Run: headless pygame with SDL's dummy video driver; simulated clock (each Clock.tick advances the game by its frame time, no real sleeping); random seed 0; keys injected as events and as key.get_pressed() state; mouse plan: one left click at the window centre at the start of phase 2, then a move to the lower-right quarter at the start of phase 3.
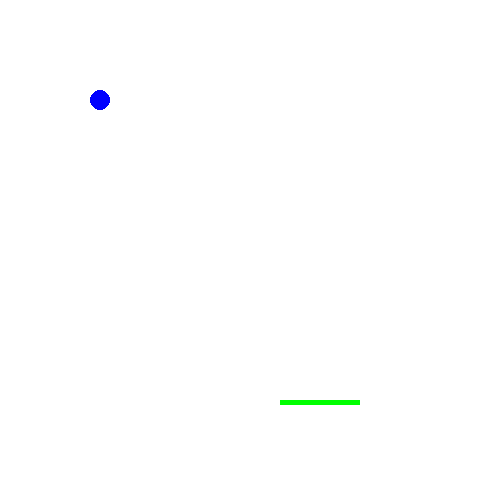
Frame 1 of 4 · flips 1–60 · no input
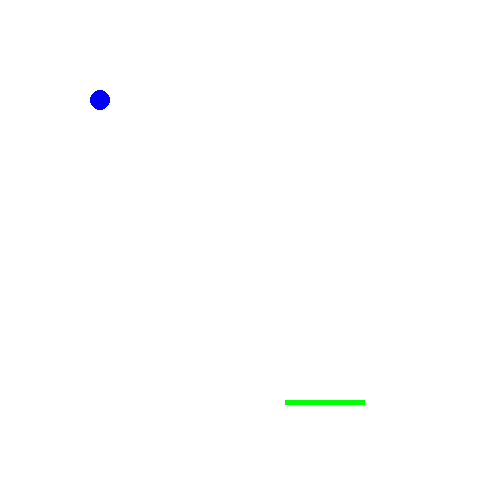
Frame 2 of 4 · flips 61–180 · clicked the window centre · tapped SPACE, RETURN · held RIGHT (→), D
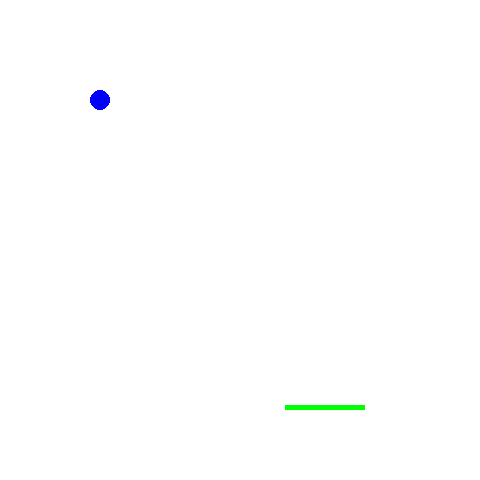
Frame 3 of 4 · flips 181–300 · moved the mouse to the lower-right quarter · held DOWN (↓), S
Frame 4 of 4 · flips 301–420 · held LEFT (←), A, UP (↑), W · screen same as frame 1, image omitted

The pygame program that drew these frames:

#/user/bin/python
# -*- coding:utf-8 -*-

import pygame

MOU_CON = False
board =pygame.Rect(280,400,80,5)
cricle = [100,100]
rad = 10

def draw_surface(screen):
    screen.fill([255,255,255])
    pygame.draw.rect(screen,[0,255,0],board)
    pygame.draw.circle(screen,[0,0,255],cricle,rad)
    pygame.display.flip()

def update_board():
    if MOU_CON :
        (x,y)=pygame.mouse.get_pos()
        board.centerx = x
        board.centery = y

def w_down_cb():
    if not MOU_CON:
        board.centery -= 5

def a_down_cb():
    if not MOU_CON:
        board.x -= 5

def s_down_cb():
    if not MOU_CON:
        board.centery += 5

def d_down_cb():
    if not MOU_CON:
        board.x += 5

def main():
    pygame.init()
    screen=pygame.display.set_mode([480,480])
    running=True
    while running:
        update_board()
        draw_surface(screen)
        for event in pygame.event.get():
            if event.type ==pygame.QUIT:
                running = False
            elif event.type == pygame.KEYDOWN:
                if event.key ==pygame.K_w:
                    w_down_cb()
                elif event.key == pygame.K_a:
                    a_down_cb()
                elif event.key ==pygame.K_s:
                    s_down_cb()
                elif event.key == pygame.K_d:
                    d_down_cb()
    pygame.quit()

if __name__ == '__main__':
    main()
